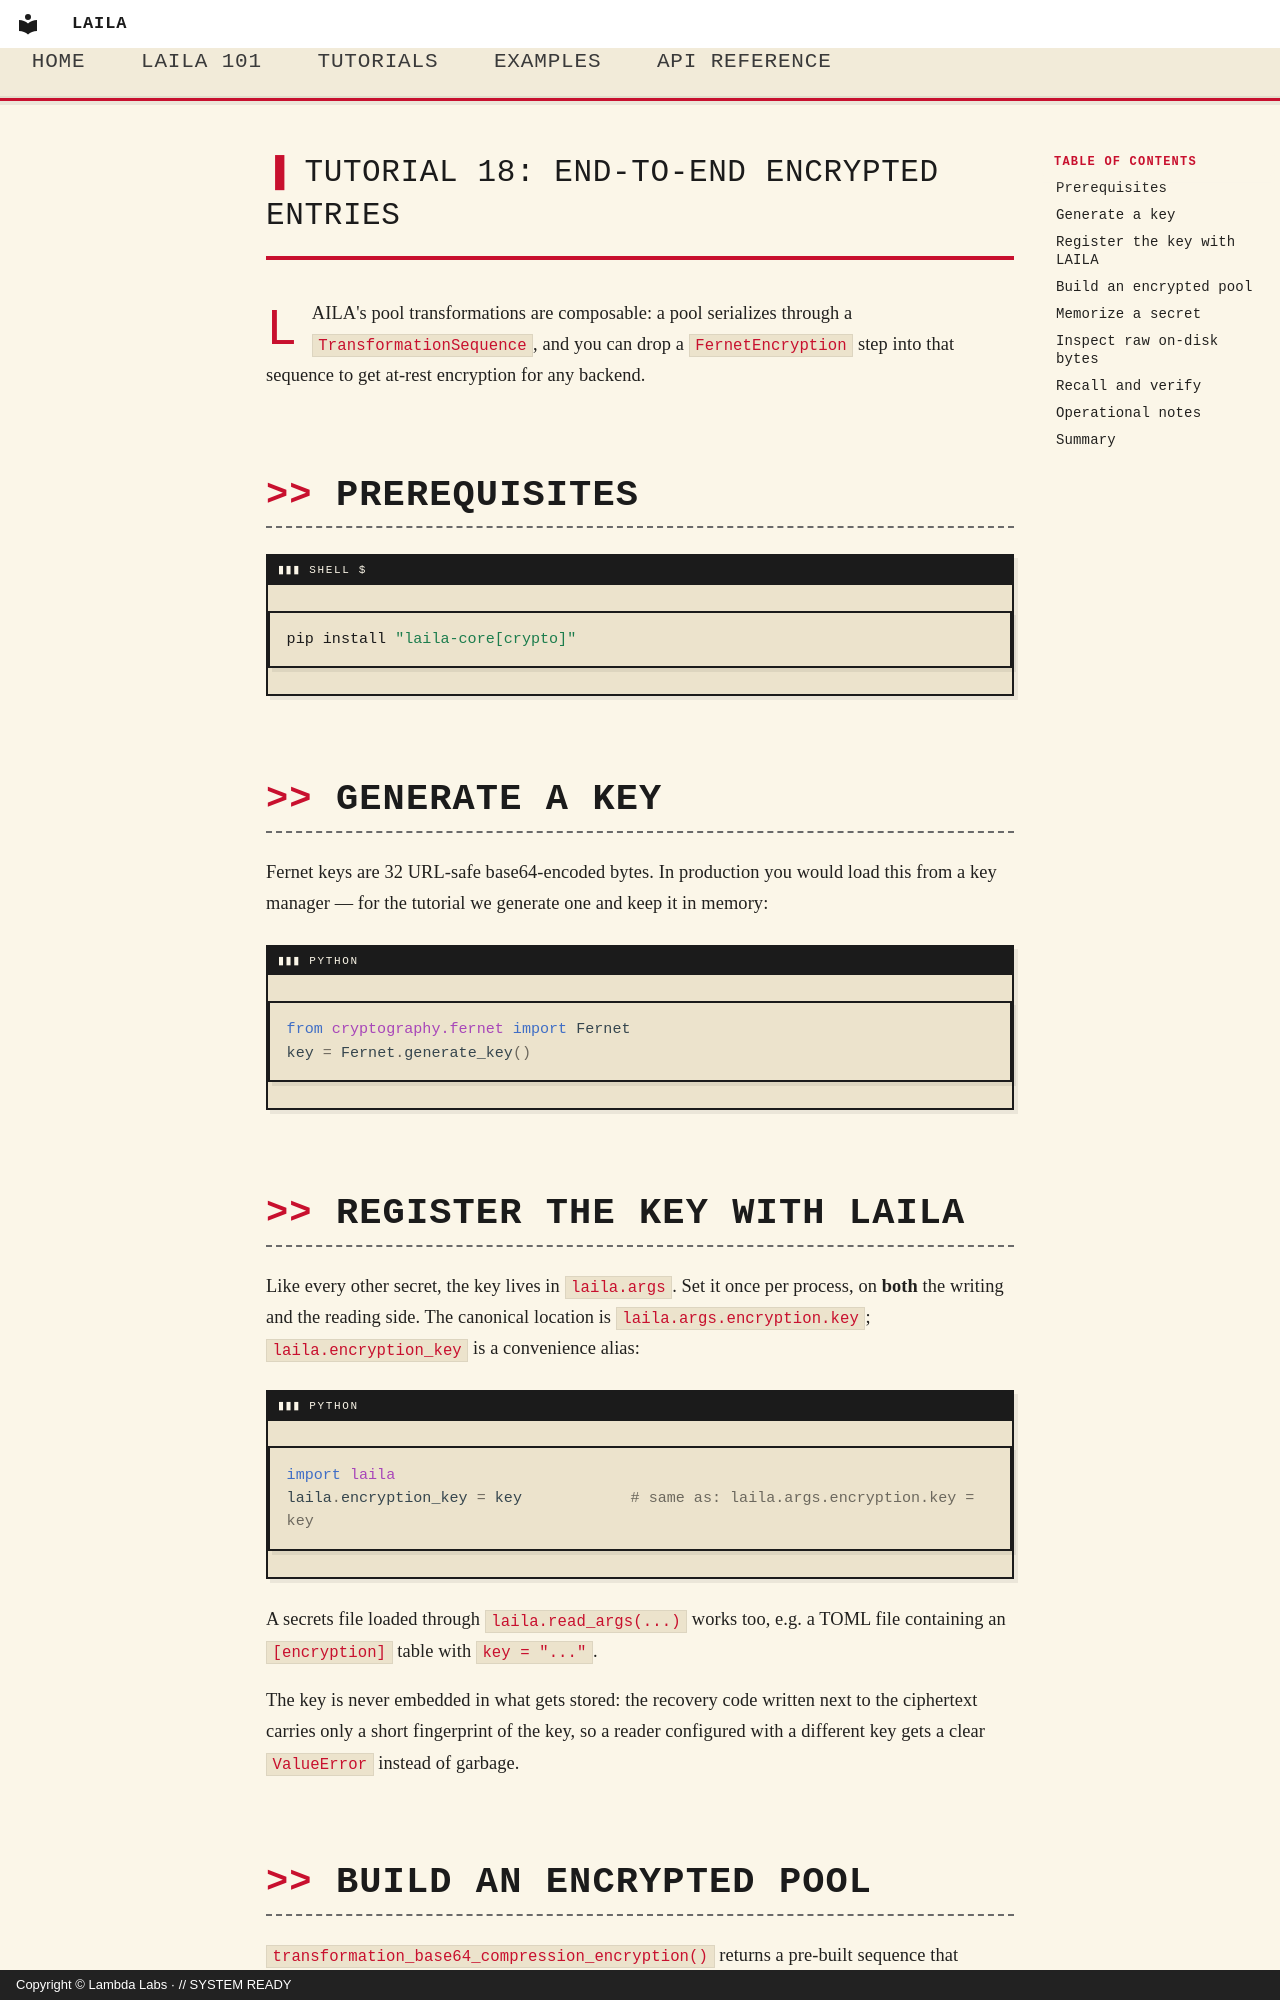

repository: LambdaLabsML/laila-core · page: tutorials/18_encryption/index.html · generator: mkdocs · copyright: Copyright © Lambda Labs · // SYSTEM READY

# Tutorial 18: End-to-End Encrypted Entries

LAILA's pool transformations are composable: a pool serializes through a `TransformationSequence`, and you can drop a `FernetEncryption` step into that sequence to get at-rest encryption for any backend.

## Prerequisites

```bash
pip install "laila-core[crypto]"
```

## Generate a key

Fernet keys are 32 URL-safe base64-encoded bytes. In production you would load this from a key manager — for the tutorial we generate one and keep it in memory:

```python
from cryptography.fernet import Fernet
key = Fernet.generate_key()
```

## Register the key with LAILA

Like every other secret, the key lives in `laila.args`. Set it once per process, on
**both** the writing and the reading side. The canonical location is
`laila.args.encryption.key`; `laila.encryption_key` is a convenience alias:

```python
import laila
laila.encryption_key = key            # same as: laila.args.encryption.key = key
```

A secrets file loaded through `laila.read_args(...)` works too, e.g. a TOML file
containing an `[encryption]` table with `key = "..."`.

The key is never embedded in what gets stored: the recovery code written next to the
ciphertext carries only a short fingerprint of the key, so a reader configured with a
different key gets a clear `ValueError` instead of garbage.
